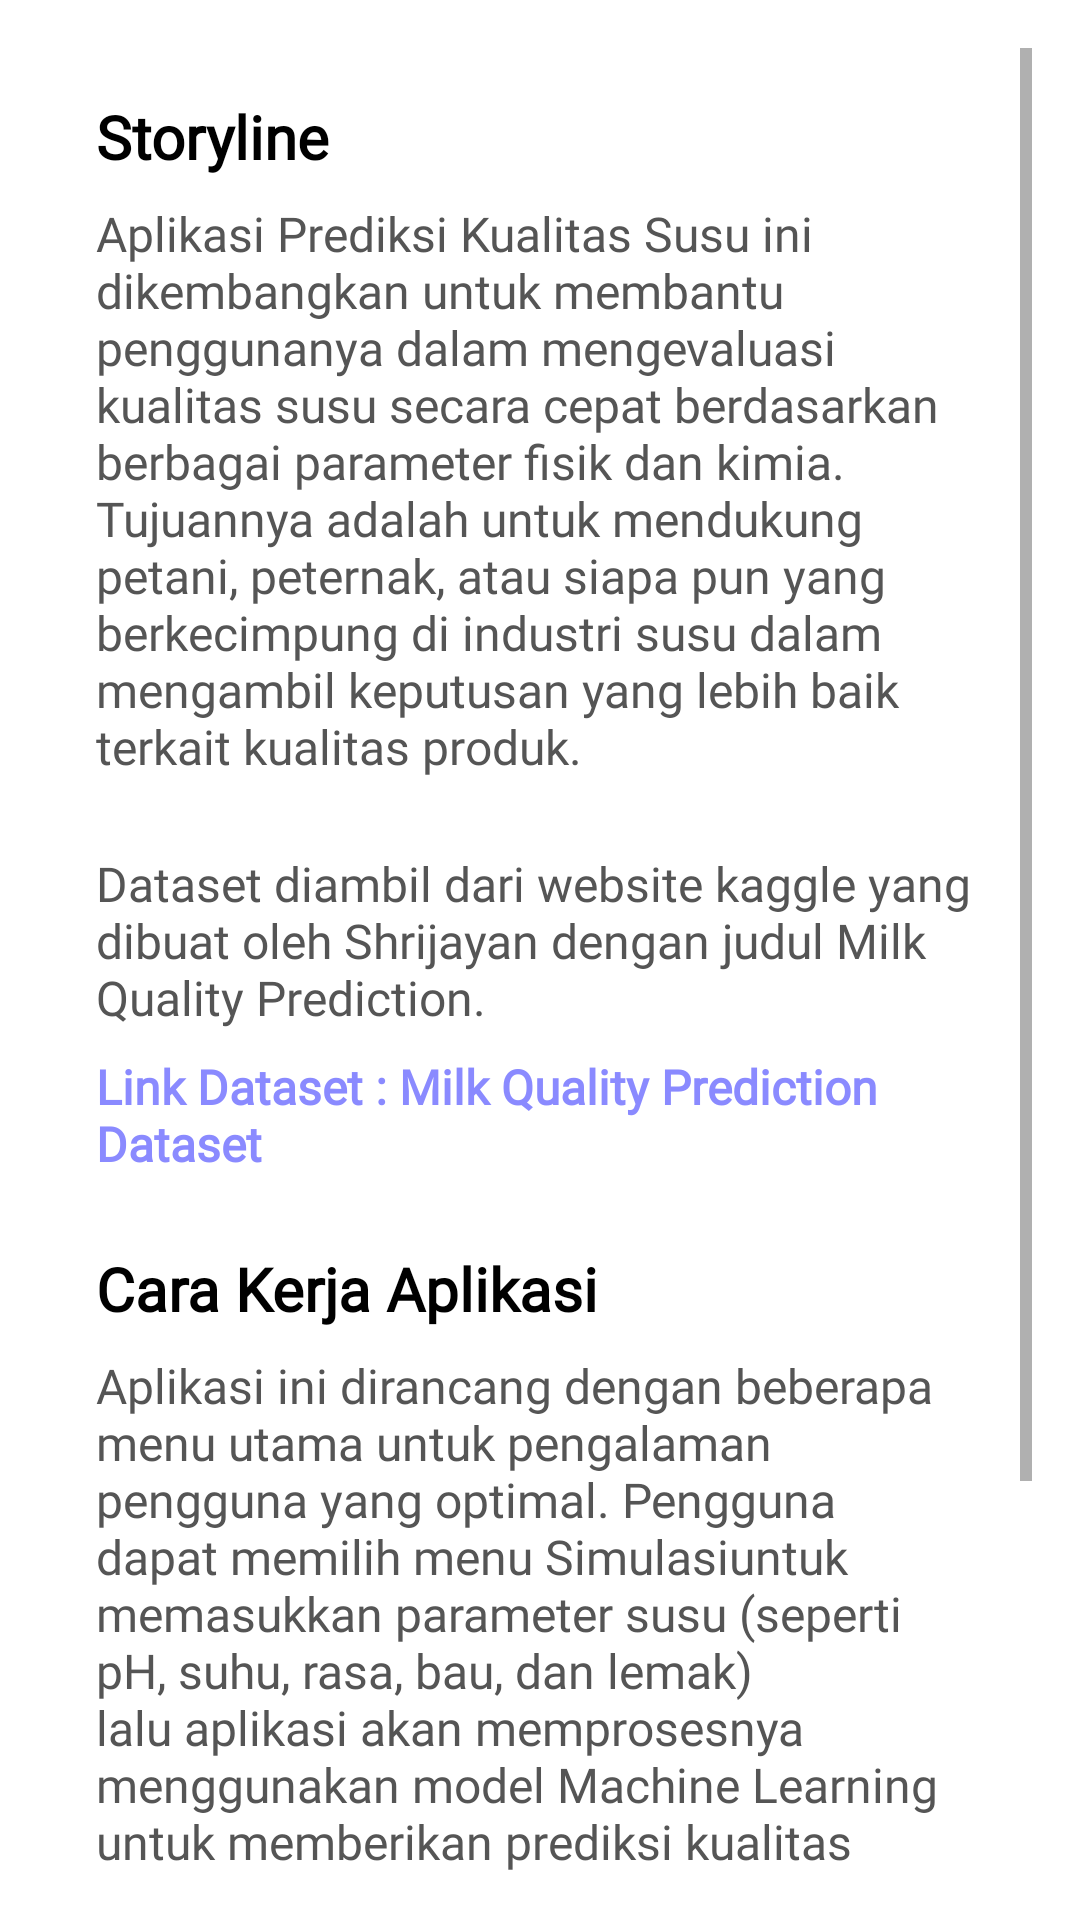

Here is an Android app screen rendered from its layout file. Give the layout XML and the strings, colors and styles it references.
<!-- AndroidManifest.xml: application theme Theme.MILK -->
<!-- res/layout/fragment_tentang.xml -->
<?xml version="1.0" encoding="utf-8"?>
<androidx.constraintlayout.widget.ConstraintLayout
    xmlns:android="http://schemas.android.com/apk/res/android"
    xmlns:app="http://schemas.android.com/apk/res-auto"
    xmlns:tools="http://schemas.android.com/tools"
    android:layout_width="match_parent"
    android:layout_height="match_parent"
    android:padding="16dp"
    tools:context=".fragment.TentangFragment">

    <ScrollView
    android:layout_width="0dp"
    android:layout_height="0dp"
    app:layout_constraintTop_toTopOf="parent"
    app:layout_constraintBottom_toBottomOf="parent"
    app:layout_constraintStart_toStartOf="parent"
    app:layout_constraintEnd_toEndOf="parent">

    <LinearLayout
        android:layout_width="match_parent"
        android:layout_height="wrap_content"
        android:orientation="vertical"
        android:padding="16dp">

        
        <TextView
            android:layout_width="wrap_content"
            android:layout_height="wrap_content"
            android:text="Storyline"
            android:textColor="@color/black"
            android:textSize="20sp"
            android:textStyle="bold"
            android:fontFamily="@font/kadwa"
            android:layout_marginBottom="8dp"/>

        <TextView
            android:id="@+id/tvStorylineContent"
            android:layout_width="wrap_content"
            android:layout_height="wrap_content"
            android:layout_marginBottom="24dp"
            android:fontFamily="@font/lora"
            android:text="@string/storyline_content"
            android:textColor="#555555"
            android:textSize="16sp" />

        
        <TextView
            android:layout_width="wrap_content"
            android:layout_height="wrap_content"
            android:text="Dataset diambil dari website kaggle yang dibuat oleh Shrijayan dengan judul Milk Quality Prediction."
            android:textColor="#555555"
            android:textSize="16sp"
            android:fontFamily="@font/lora"
            android:layout_marginBottom="8dp"/>

        <TextView
            android:id="@+id/tvDatasetLink"
            android:layout_width="wrap_content"
            android:layout_height="wrap_content"
            android:text="@string/dataset_link_text"
            android:textColor="#8A8AFF"
            android:textSize="16sp"
            android:fontFamily="@font/lora"
            android:textStyle="bold"
            android:autoLink="web"
            android:clickable="true"
            android:focusable="true"
            android:onClick="openDatasetLink"
            android:layout_marginBottom="24dp"/>

        
        <TextView
            android:layout_width="wrap_content"
            android:layout_height="wrap_content"
            android:text="Cara Kerja Aplikasi"
            android:textColor="@color/black"
            android:textSize="20sp"
            android:textStyle="bold"
            android:fontFamily="@font/kadwa"
            android:layout_marginBottom="8dp"/>

        <TextView
            android:id="@+id/tvHowAppWorksContent"
            android:layout_width="wrap_content"
            android:layout_height="wrap_content"
            android:text="@string/how_app_works_content"
            android:textColor="#555555"
            android:textSize="16sp"
            android:fontFamily="@font/lora"
            android:layout_marginBottom="16dp"/>

    </LinearLayout>
    </ScrollView>
</androidx.constraintlayout.widget.ConstraintLayout>
<!-- resources referenced by this layout -->
<resources>
  <color name="black">#FF000000</color>
  <string name="dataset_link_text">Link Dataset : Milk Quality Prediction Dataset</string>
  <string name="how_app_works_content">Aplikasi ini dirancang dengan beberapa menu utama untuk pengalaman pengguna yang optimal. Pengguna dapat memilih menu "Simulasi" untuk memasukkan parameter susu (seperti pH, suhu, rasa, bau, dan lemak) lalu aplikasi akan memprosesnya menggunakan model Machine Learning untuk memberikan prediksi kualitas susu. Selain itu, terdapat menu "Tentang Aplikasi" untuk mengetahui latar belakang dan tujuan aplikasi, "Fitur Aplikasi" untuk melihat fungsionalitas utama, dan "Arsitektur Model" untuk memahami struktur model Machine Learning yang digunakan.</string>
  <string name="storyline_content">Aplikasi Prediksi Kualitas Susu ini dikembangkan untuk membantu penggunanya dalam mengevaluasi kualitas susu secara cepat berdasarkan berbagai parameter fisik dan kimia. Tujuannya adalah untuk mendukung petani, peternak, atau siapa pun yang berkecimpung di industri susu dalam mengambil keputusan yang lebih baik terkait kualitas produk.</string>
  <style name="Theme.MILK" parent="Theme.MaterialComponents.DayNight.DarkActionBar">
          
          <item name="colorPrimary">@color/red_primary</item>
          <item name="colorPrimaryVariant">@color/red_dark</item>
          <item name="colorOnPrimary">@color/white</item> 
  
          
          <item name="colorSecondary">@color/red_primary</item>
          <item name="colorSecondaryVariant">@color/red_dark</item>
          <item name="colorOnSecondary">@color/white</item>
  
          
          <item name="android:statusBarColor" tools:targetApi="l">?attr/colorPrimaryVariant</item>
          
      </style>
  <color name="red_primary">#DC3545</color>
  <color name="red_dark">#B02C39</color>
  <color name="white">#FFFFFFFF</color>
</resources>
